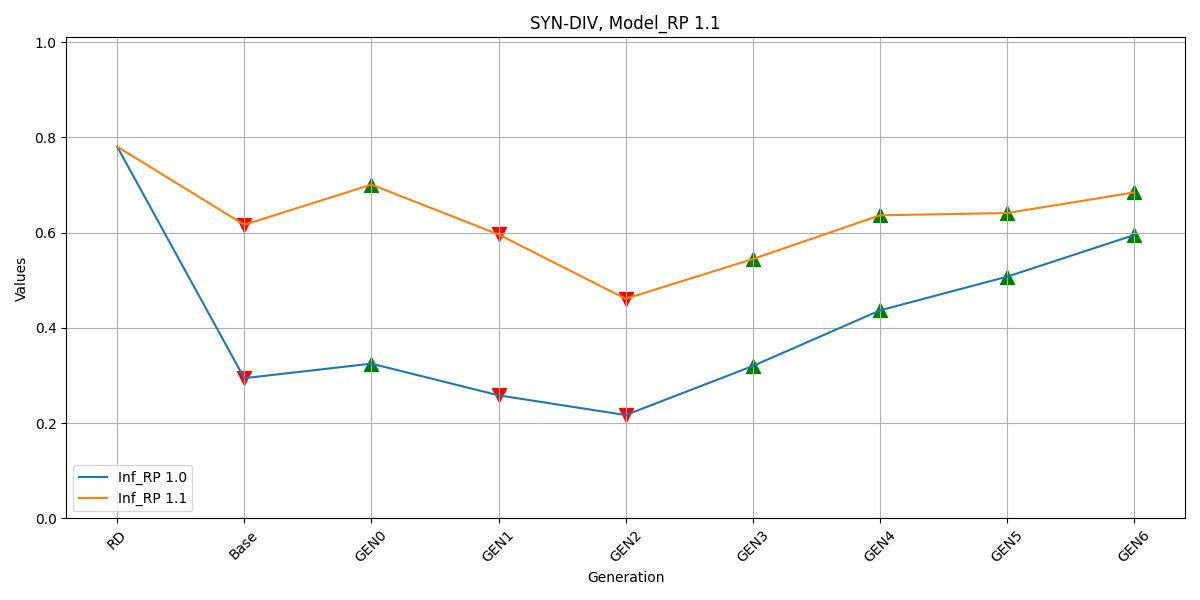

Values plotted in this chart, from the file beside it:
, Inf_RP 1.0, Inf_RP 1.1
RD, 0.7806, 0.7806
Base, 0.2944, 0.6165
GEN0, 0.3249, 0.7008
GEN1, 0.2585, 0.5962
GEN2, 0.217, 0.4611
GEN3, 0.3199, 0.5445
GEN4, 0.4367, 0.6363
GEN5, 0.5075, 0.6411
GEN6, 0.5949, 0.6843
